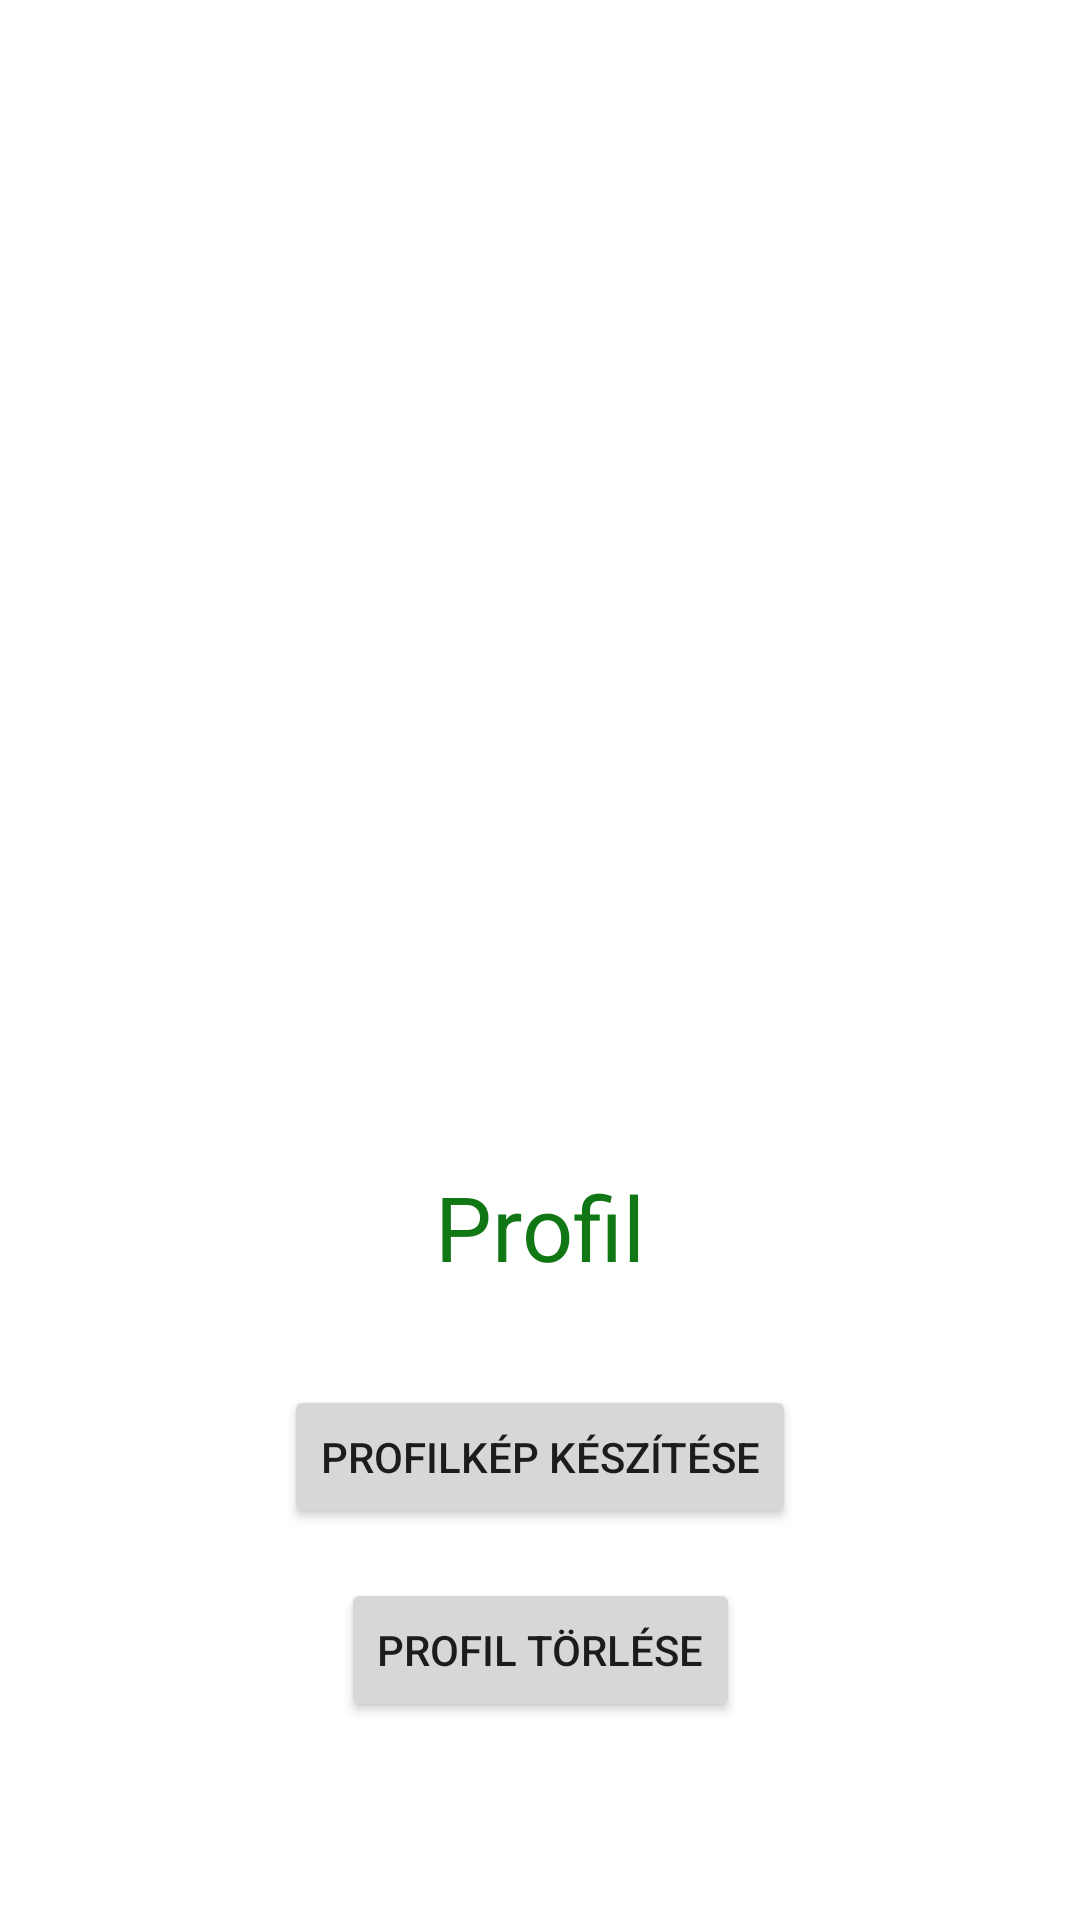

Android layout source for this screen:
<!-- AndroidManifest.xml: application theme Theme.GardenMania -->
<!-- res/layout/activity_profile.xml -->
<?xml version="1.0" encoding="utf-8"?>
<androidx.constraintlayout.widget.ConstraintLayout xmlns:android="http://schemas.android.com/apk/res/android"
    xmlns:app="http://schemas.android.com/apk/res-auto"
    xmlns:tools="http://schemas.android.com/tools"
    android:layout_width="match_parent"
    android:layout_height="match_parent"
    tools:context=".ProfileActivity">

    <TextView
        android:id="@+id/textViewProfile"
        android:layout_width="wrap_content"
        android:layout_height="wrap_content"
        android:text="Profil"
        android:textAlignment="center"
        android:textColor="@color/green"
        android:textSize="30dp"
        app:layout_constraintBottom_toBottomOf="parent"
        app:layout_constraintLeft_toLeftOf="parent"
        app:layout_constraintRight_toRightOf="parent"
        app:layout_constraintTop_toBottomOf="@+id/imageViewProfile"
        app:layout_constraintVertical_bias="0.15"/>

    <ImageView
        android:id="@+id/imageViewProfile"
        android:layout_width="269dp"
        android:layout_height="279dp"
        app:layout_constraintBottom_toBottomOf="parent"
        app:layout_constraintEnd_toEndOf="parent"
        app:layout_constraintStart_toStartOf="parent"
        app:layout_constraintTop_toTopOf="parent"
        app:layout_constraintVertical_bias="0.2"
        tools:srcCompat="@tools:sample/avatars" />

    <Button
        android:id="@+id/takePicture"
        android:layout_width="wrap_content"
        android:layout_height="wrap_content"
        android:text="@string/profilk_p_k_sz_t_se"
        app:layout_constraintBottom_toBottomOf="parent"
        app:layout_constraintEnd_toEndOf="parent"
        app:layout_constraintStart_toStartOf="parent"
        app:layout_constraintTop_toBottomOf="@+id/textViewProfile"
        app:layout_constraintVertical_bias="0.2"
        android:onClick="openCamera"/>

    <Button
        android:id="@+id/deleteProfile"
        android:layout_width="wrap_content"
        android:layout_height="wrap_content"
        android:text="@string/profil_t_rl_se"
        app:layout_constraintBottom_toBottomOf="parent"
        app:layout_constraintEnd_toEndOf="parent"
        app:layout_constraintStart_toStartOf="parent"
        app:layout_constraintTop_toBottomOf="@+id/takePicture"
        app:layout_constraintVertical_bias="0.2"
        android:onClick="deleteProfile"/>

</androidx.constraintlayout.widget.ConstraintLayout>
<!-- resources referenced by this layout -->
<resources>
  <color name="green">#117715</color>
  <string name="profil_t_rl_se">Profil törlése</string>
  <string name="profilk_p_k_sz_t_se">Profilkép készítése</string>
  <style name="Theme.GardenMania" parent="Theme.MaterialComponents.Light.DarkActionBar">
          
          <item name="colorPrimary">@color/green</item>
          <item name="colorPrimaryVariant">@color/green</item>
          <item name="colorOnPrimary">@color/white</item>
          
          <item name="colorSecondary">@color/teal_200</item>
          <item name="colorSecondaryVariant">@color/teal_700</item>
          <item name="colorOnSecondary">@color/black</item>
          
          <item name="android:statusBarColor" tools:targetApi="l">?attr/colorPrimaryVariant</item>
          
      </style>
  <color name="white">#FFFFFFFF</color>
  <color name="teal_200">#FF03DAC5</color>
  <color name="teal_700">#FF018786</color>
  <color name="black">#FF000000</color>
</resources>
